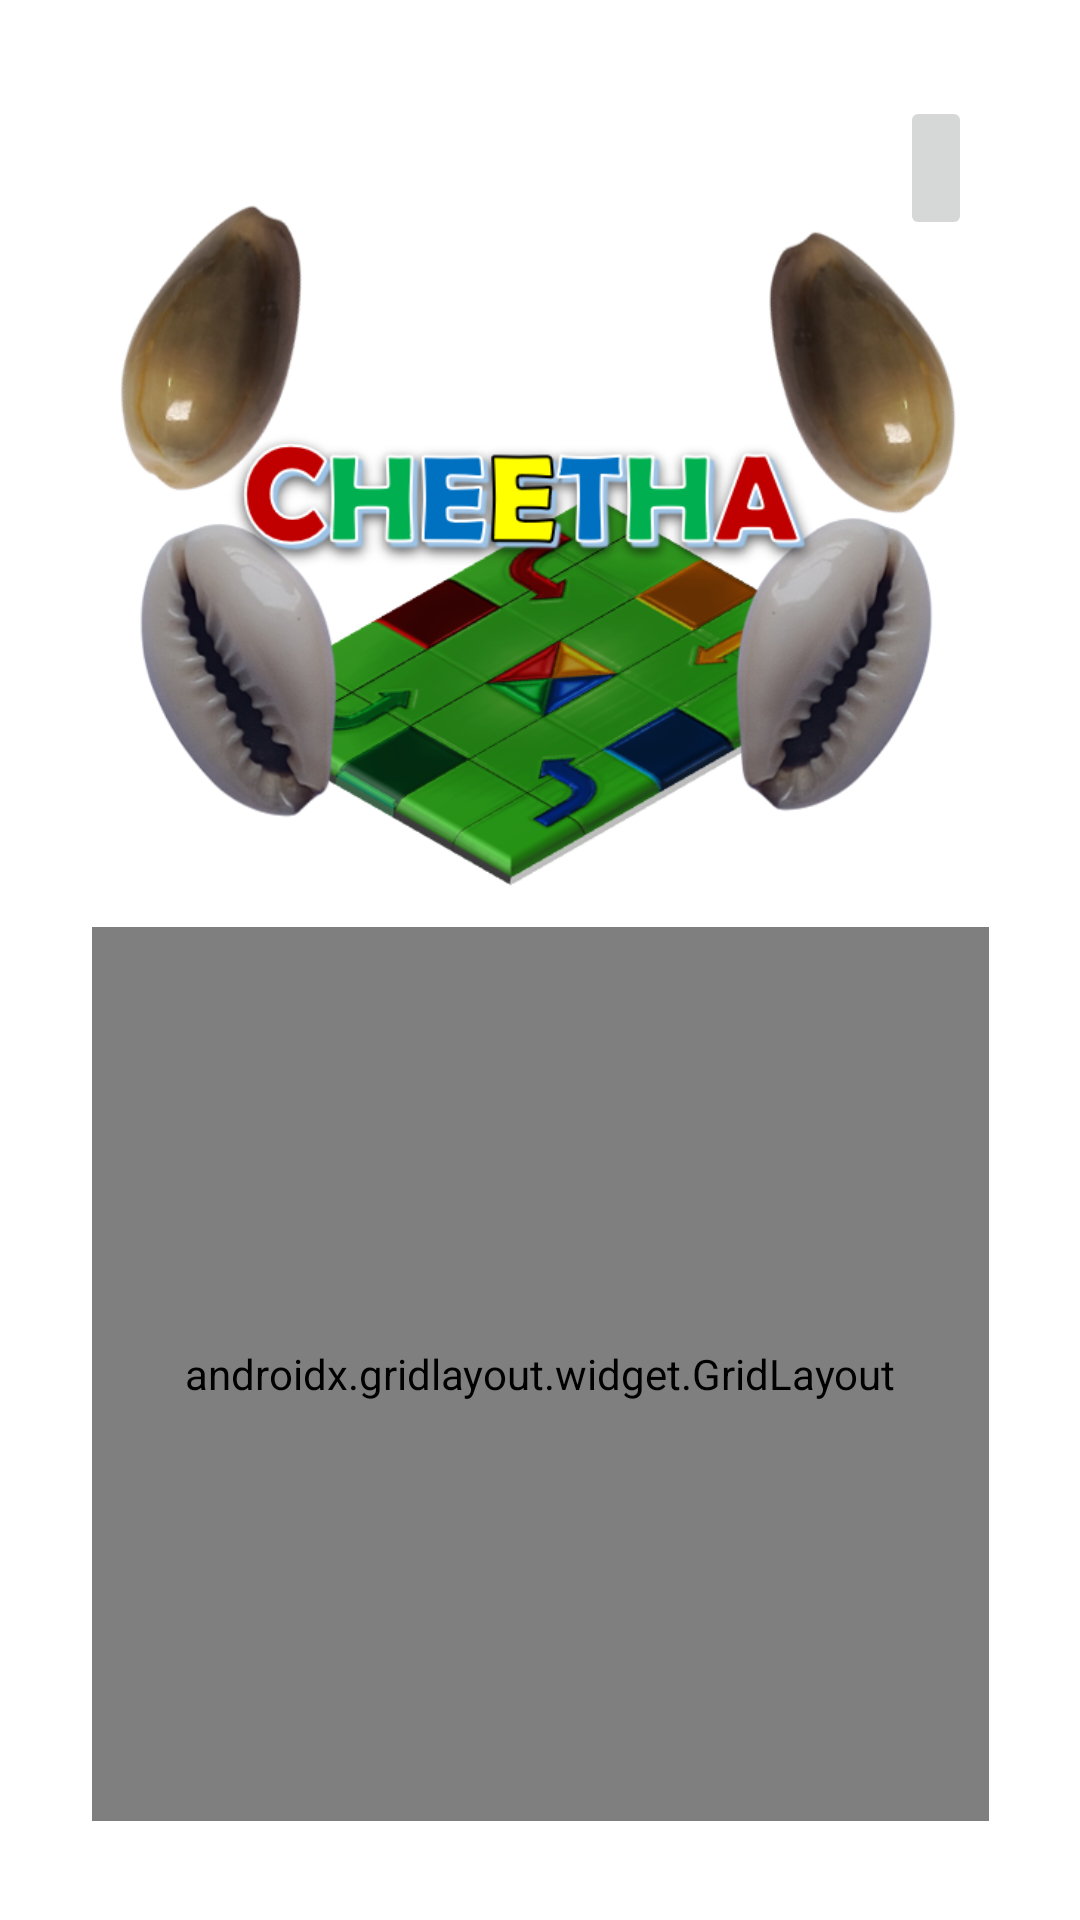

Reconstruct the res/layout file that produces this screen, plus the resources it refers to.
<!-- AndroidManifest.xml: application theme Theme.AshtaChamma -->
<!-- res/layout/activity_front2.xml -->
<?xml version="1.0" encoding="utf-8"?>
<androidx.constraintlayout.widget.ConstraintLayout xmlns:android="http://schemas.android.com/apk/res/android"
    xmlns:app="http://schemas.android.com/apk/res-auto"
    xmlns:tools="http://schemas.android.com/tools"
    android:layout_width="match_parent"
    android:layout_height="match_parent"
    android:background="@drawable/background"
    tools:context=".Front2">

    <ImageView
        android:id="@+id/imageView"
        android:layout_width="wrap_content"
        android:layout_height="248dp"
        android:layout_marginTop="48dp"
        app:layout_constraintEnd_toEndOf="parent"
        app:layout_constraintStart_toStartOf="parent"
        app:layout_constraintTop_toTopOf="parent"
        app:srcCompat="@drawable/front" />

    <androidx.gridlayout.widget.GridLayout
        android:layout_width="299dp"
        android:layout_height="298dp"
        android:layout_marginBottom="20dp"
        app:layout_constraintBottom_toBottomOf="parent"
        app:layout_constraintEnd_toEndOf="parent"
        app:layout_constraintStart_toStartOf="parent"
        app:layout_constraintTop_toBottomOf="@+id/imageView">

        <ImageView
            android:id="@+id/playOnline"
            android:layout_width="150dp"
            android:layout_height="150dp"
            android:padding="9dp"
            app:layout_column="0"
            app:layout_row="0"
            app:srcCompat="@drawable/playonline" />

        <ImageView
            android:id="@+id/playWithFriends"
            android:layout_width="150dp"
            android:layout_height="150dp"
            android:padding="9dp"
            app:layout_column="1"
            app:layout_row="0"
            app:srcCompat="@drawable/playwithfriends" />

        <ImageView
            android:id="@+id/vsComputer"
            android:layout_width="150dp"
            android:layout_height="150dp"
            android:padding="10dp"
            app:layout_column="0"
            app:layout_row="1"
            app:srcCompat="@drawable/vscomputer" />

        <ImageView
            android:id="@+id/passAndPlay"
            android:layout_width="150dp"
            android:layout_height="150dp"
            android:padding="3dp"
            app:layout_column="1"
            app:layout_row="1"
            app:srcCompat="@drawable/passnplay" />
    </androidx.gridlayout.widget.GridLayout>

    <ImageButton
        android:id="@+id/userAccountFront"
        android:layout_width="wrap_content"
        android:layout_height="wrap_content"
        android:contentDescription="login"
        android:layout_marginTop="32dp"
        android:minHeight="48dp"
        android:layout_marginEnd="36dp"
        app:layout_constraintEnd_toEndOf="parent"
        app:layout_constraintTop_toTopOf="parent"
        app:srcCompat="@drawable/ic_baseline_person_24"/>


</androidx.constraintlayout.widget.ConstraintLayout>
<!-- resources referenced by this layout -->
<resources>
  <!-- drawable front: png bitmap (drawable, 306603 bytes) -->
  <!-- drawable passnplay: png bitmap (drawable, 178220 bytes) -->
  <!-- drawable playonline: png bitmap (drawable, 183709 bytes) -->
  <!-- drawable playwithfriends: png bitmap (drawable, 179997 bytes) -->
  <!-- drawable vscomputer: png bitmap (drawable, 168659 bytes) -->
  <style name="Theme.AshtaChamma" parent="Theme.MaterialComponents.DayNight.NoActionBar">
          
          <item name="colorPrimary">@color/purple_500</item>
          <item name="colorPrimaryVariant">@color/purple_700</item>
          <item name="colorOnPrimary">@color/white</item>
          
          <item name="colorSecondary">@color/teal_200</item>
          <item name="colorSecondaryVariant">@color/teal_700</item>
          <item name="colorOnSecondary">@color/black</item>
          
          <item name="android:statusBarColor">?attr/colorPrimaryVariant</item>
          
      </style>
  <color name="purple_500">#FF6200EE</color>
  <color name="purple_700">#FF3700B3</color>
  <color name="white">#FFFFFFFF</color>
  <color name="teal_200">#FF03DAC5</color>
  <color name="teal_700">#FF018786</color>
  <color name="black">#FF000000</color>
</resources>
